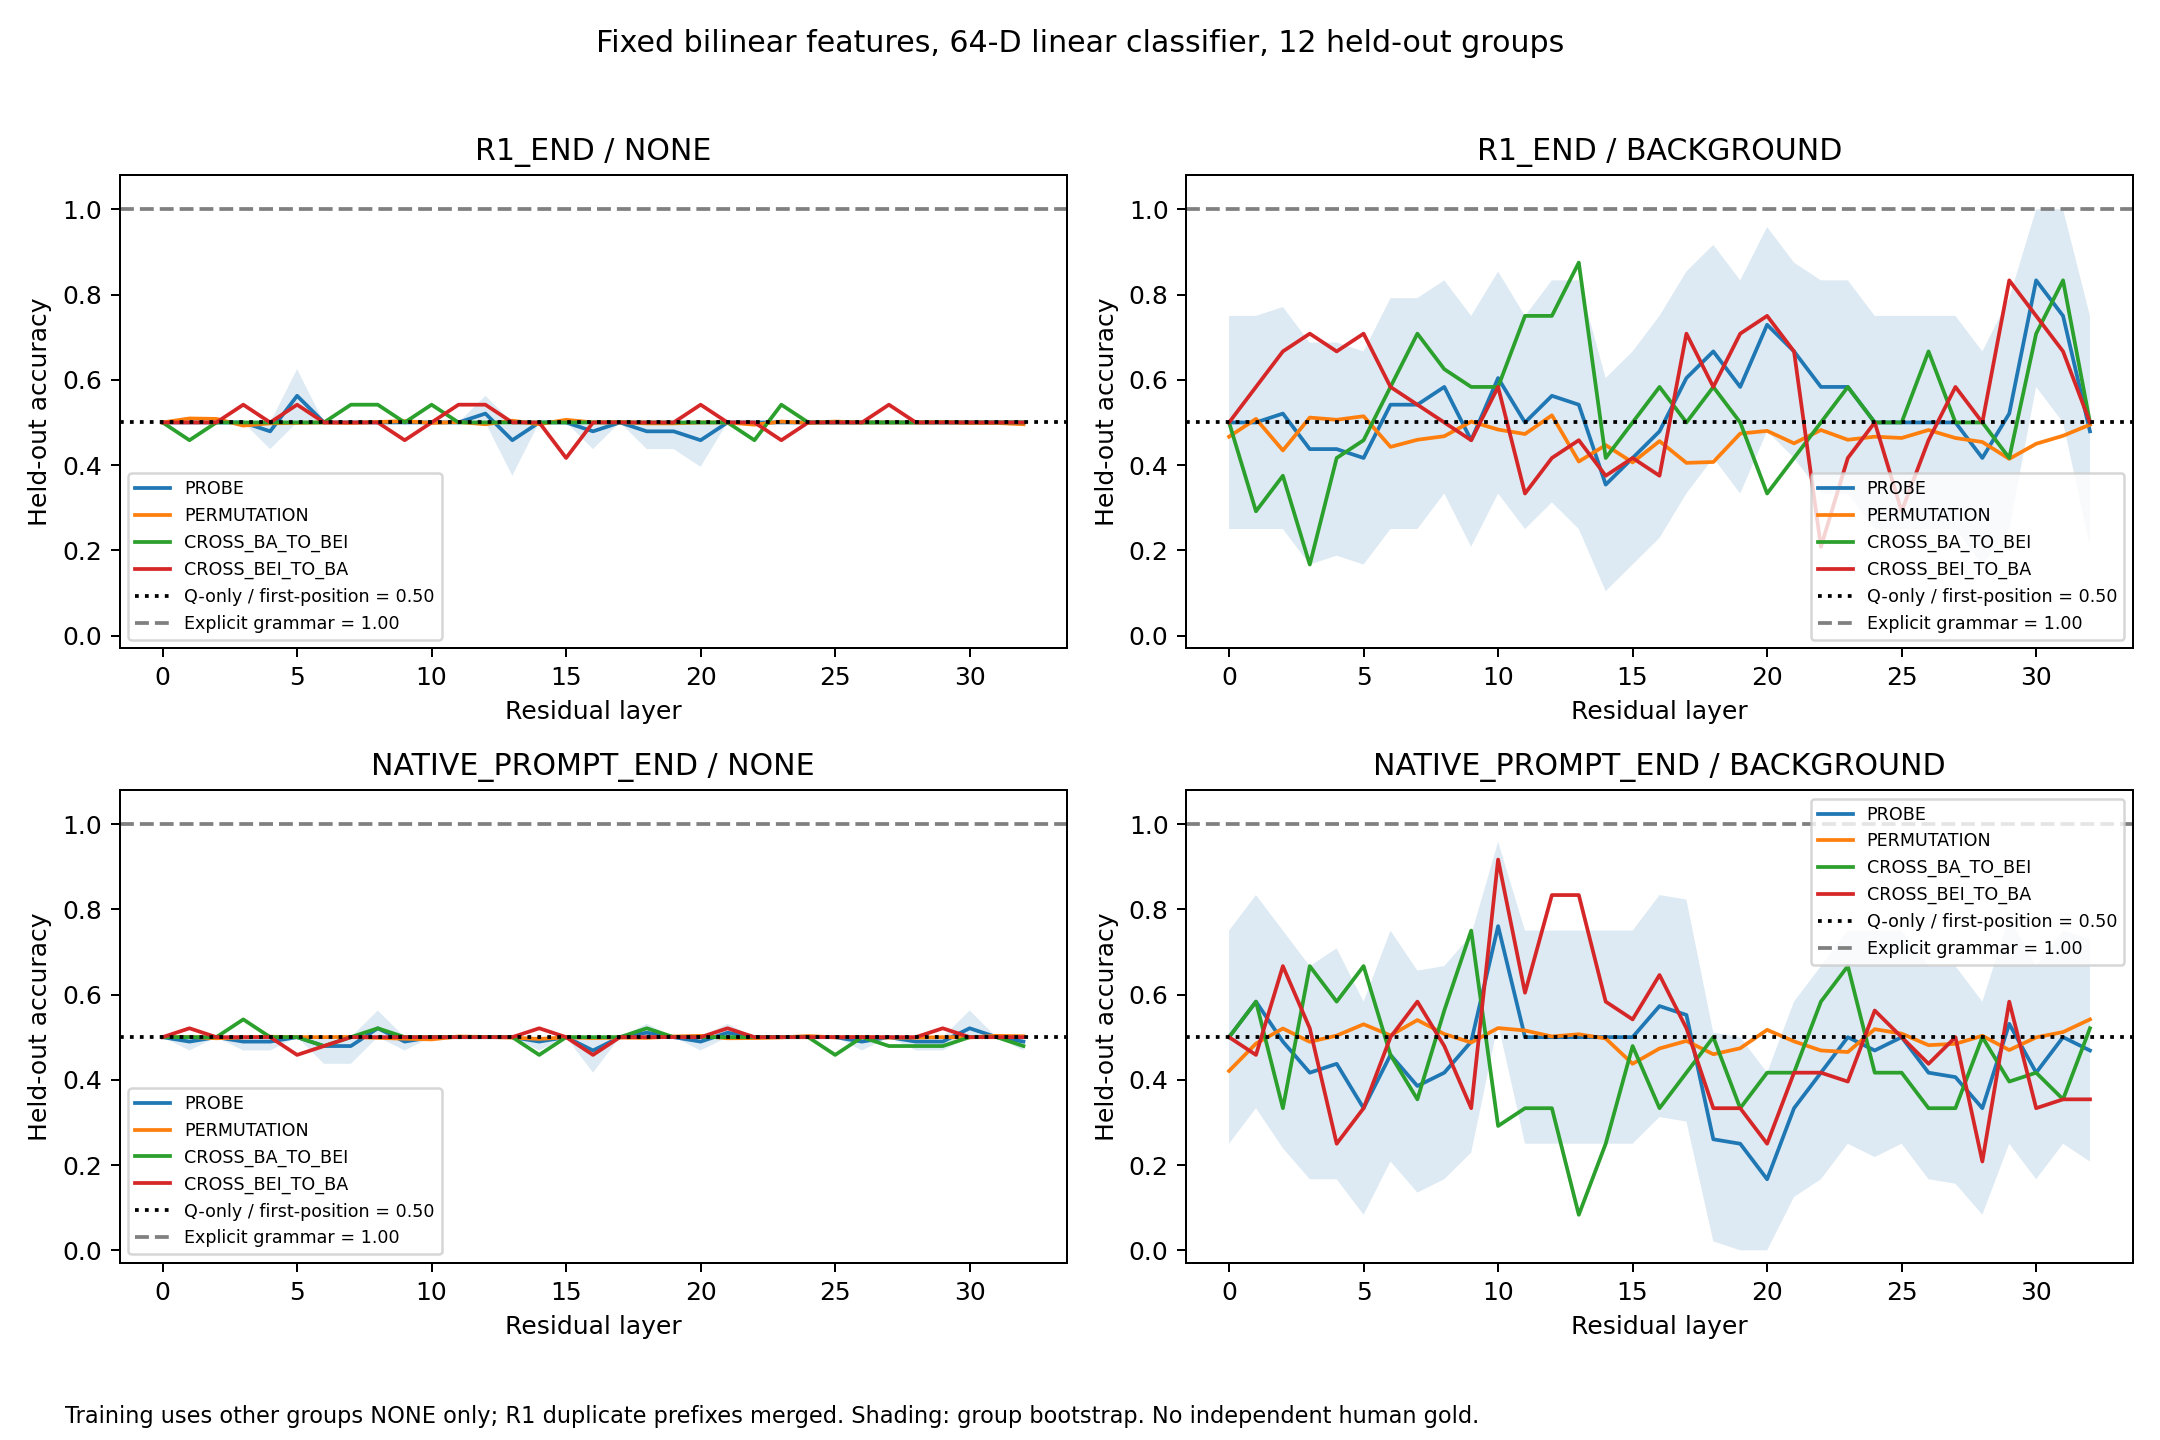

Data behind this chart, as committed beside it:
anchor, kind, subset, layer, group_mean_accuracy, low, high, groups, rows
R1_END, PROBE, NONE, 0, 0.5, 0.5, 0.5, 12, 96
R1_END, PROBE, NONE, 1, 0.5, 0.5, 0.5, 12, 96
R1_END, PROBE, NONE, 2, 0.5, 0.5, 0.5, 12, 96
R1_END, PROBE, NONE, 3, 0.5, 0.5, 0.5, 12, 96
R1_END, PROBE, NONE, 4, 0.4792, 0.4375, 0.5, 12, 96
R1_END, PROBE, NONE, 5, 0.5625, 0.5, 0.625, 12, 96
R1_END, PROBE, NONE, 6, 0.5, 0.5, 0.5, 12, 96
R1_END, PROBE, NONE, 7, 0.5, 0.5, 0.5, 12, 96
R1_END, PROBE, NONE, 8, 0.5, 0.5, 0.5, 12, 96
R1_END, PROBE, NONE, 9, 0.5, 0.5, 0.5, 12, 96
R1_END, PROBE, NONE, 10, 0.5, 0.5, 0.5, 12, 96
R1_END, PROBE, NONE, 11, 0.5, 0.5, 0.5, 12, 96
R1_END, PROBE, NONE, 12, 0.5208, 0.5, 0.5625, 12, 96
R1_END, PROBE, NONE, 13, 0.4583, 0.375, 0.5, 12, 96
R1_END, PROBE, NONE, 14, 0.5, 0.5, 0.5, 12, 96
R1_END, PROBE, NONE, 15, 0.5, 0.5, 0.5, 12, 96
R1_END, PROBE, NONE, 16, 0.4792, 0.4375, 0.5, 12, 96
R1_END, PROBE, NONE, 17, 0.5, 0.5, 0.5, 12, 96
R1_END, PROBE, NONE, 18, 0.4792, 0.4375, 0.5, 12, 96
R1_END, PROBE, NONE, 19, 0.4792, 0.4375, 0.5, 12, 96
R1_END, PROBE, NONE, 20, 0.4583, 0.3958, 0.5, 12, 96
R1_END, PROBE, NONE, 21, 0.5, 0.5, 0.5, 12, 96
R1_END, PROBE, NONE, 22, 0.5, 0.5, 0.5, 12, 96
R1_END, PROBE, NONE, 23, 0.5, 0.5, 0.5, 12, 96
R1_END, PROBE, NONE, 24, 0.5, 0.5, 0.5, 12, 96
R1_END, PROBE, NONE, 25, 0.5, 0.5, 0.5, 12, 96
R1_END, PROBE, NONE, 26, 0.5, 0.5, 0.5, 12, 96
R1_END, PROBE, NONE, 27, 0.5, 0.5, 0.5, 12, 96
R1_END, PROBE, NONE, 28, 0.5, 0.5, 0.5, 12, 96
R1_END, PROBE, NONE, 29, 0.5, 0.5, 0.5, 12, 96
R1_END, PROBE, NONE, 30, 0.5, 0.5, 0.5, 12, 96
R1_END, PROBE, NONE, 31, 0.5, 0.5, 0.5, 12, 96
R1_END, PROBE, NONE, 32, 0.5, 0.5, 0.5, 12, 96
R1_END, PROBE, BACKGROUND, 0, 0.5, 0.25, 0.75, 12, 96
R1_END, PROBE, BACKGROUND, 1, 0.5, 0.25, 0.75, 12, 96
R1_END, PROBE, BACKGROUND, 2, 0.5208, 0.25, 0.7708, 12, 96
R1_END, PROBE, BACKGROUND, 3, 0.4375, 0.1667, 0.6875, 12, 96
R1_END, PROBE, BACKGROUND, 4, 0.4375, 0.1875, 0.6875, 12, 96
R1_END, PROBE, BACKGROUND, 5, 0.4167, 0.1667, 0.6667, 12, 96
R1_END, PROBE, BACKGROUND, 6, 0.5417, 0.25, 0.7917, 12, 96
R1_END, PROBE, BACKGROUND, 7, 0.5417, 0.25, 0.7917, 12, 96
R1_END, PROBE, BACKGROUND, 8, 0.5833, 0.3333, 0.8333, 12, 96
R1_END, PROBE, BACKGROUND, 9, 0.4583, 0.2083, 0.75, 12, 96
R1_END, PROBE, BACKGROUND, 10, 0.6042, 0.3333, 0.8542, 12, 96
R1_END, PROBE, BACKGROUND, 11, 0.5, 0.25, 0.75, 12, 96
R1_END, PROBE, BACKGROUND, 12, 0.5625, 0.3125, 0.8333, 12, 96
R1_END, PROBE, BACKGROUND, 13, 0.5417, 0.25, 0.8333, 12, 96
R1_END, PROBE, BACKGROUND, 14, 0.3542, 0.1042, 0.6042, 12, 96
R1_END, PROBE, BACKGROUND, 15, 0.4167, 0.1667, 0.6667, 12, 96
R1_END, PROBE, BACKGROUND, 16, 0.4792, 0.2292, 0.75, 12, 96
R1_END, PROBE, BACKGROUND, 17, 0.6042, 0.3333, 0.8542, 12, 96
R1_END, PROBE, BACKGROUND, 18, 0.6667, 0.4167, 0.9167, 12, 96
R1_END, PROBE, BACKGROUND, 19, 0.5833, 0.3333, 0.8333, 12, 96
R1_END, PROBE, BACKGROUND, 20, 0.7292, 0.4792, 0.9583, 12, 96
R1_END, PROBE, BACKGROUND, 21, 0.6667, 0.4167, 0.875, 12, 96
R1_END, PROBE, BACKGROUND, 22, 0.5833, 0.3333, 0.8333, 12, 96
R1_END, PROBE, BACKGROUND, 23, 0.5833, 0.3333, 0.8333, 12, 96
R1_END, PROBE, BACKGROUND, 24, 0.5, 0.25, 0.75, 12, 96
R1_END, PROBE, BACKGROUND, 25, 0.5, 0.25, 0.75, 12, 96
R1_END, PROBE, BACKGROUND, 26, 0.5, 0.25, 0.75, 12, 96
... 732 more rows
